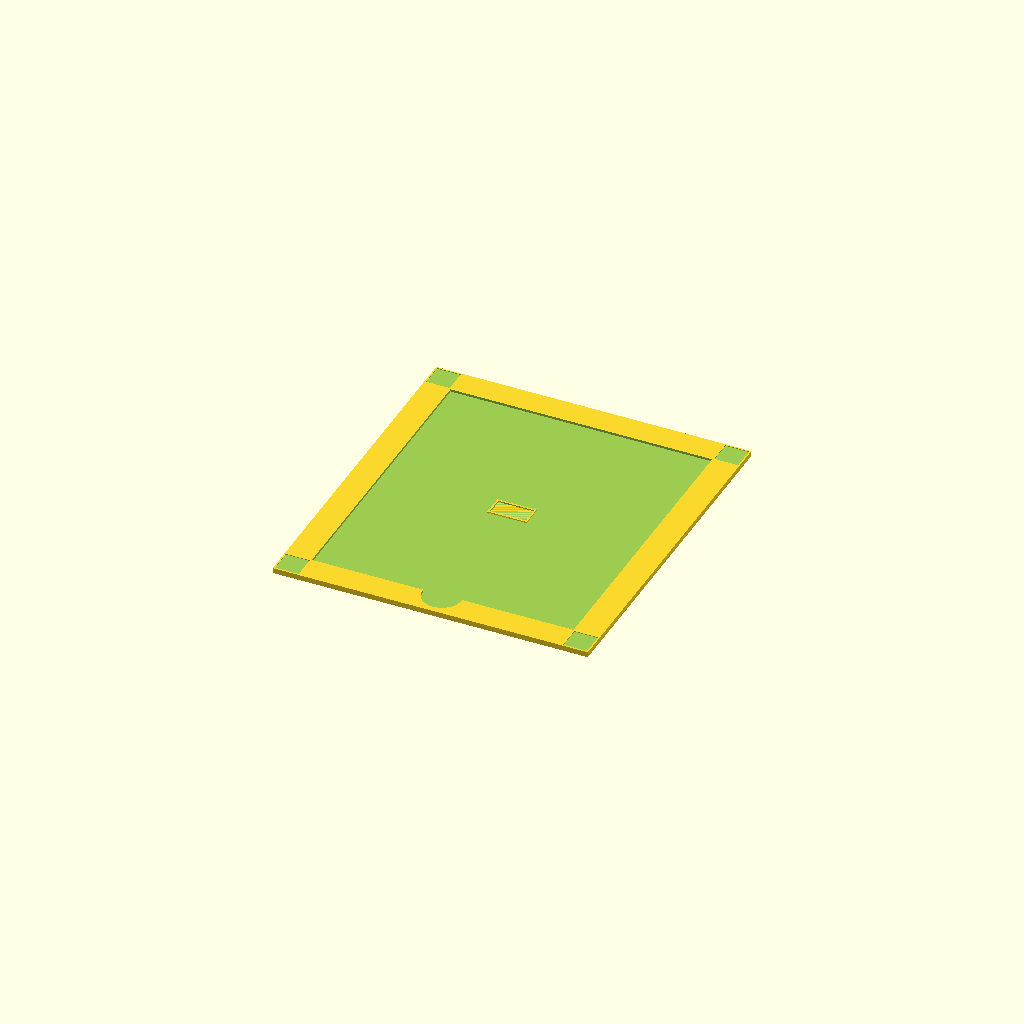
Cell 1 — every parameter at its default value.
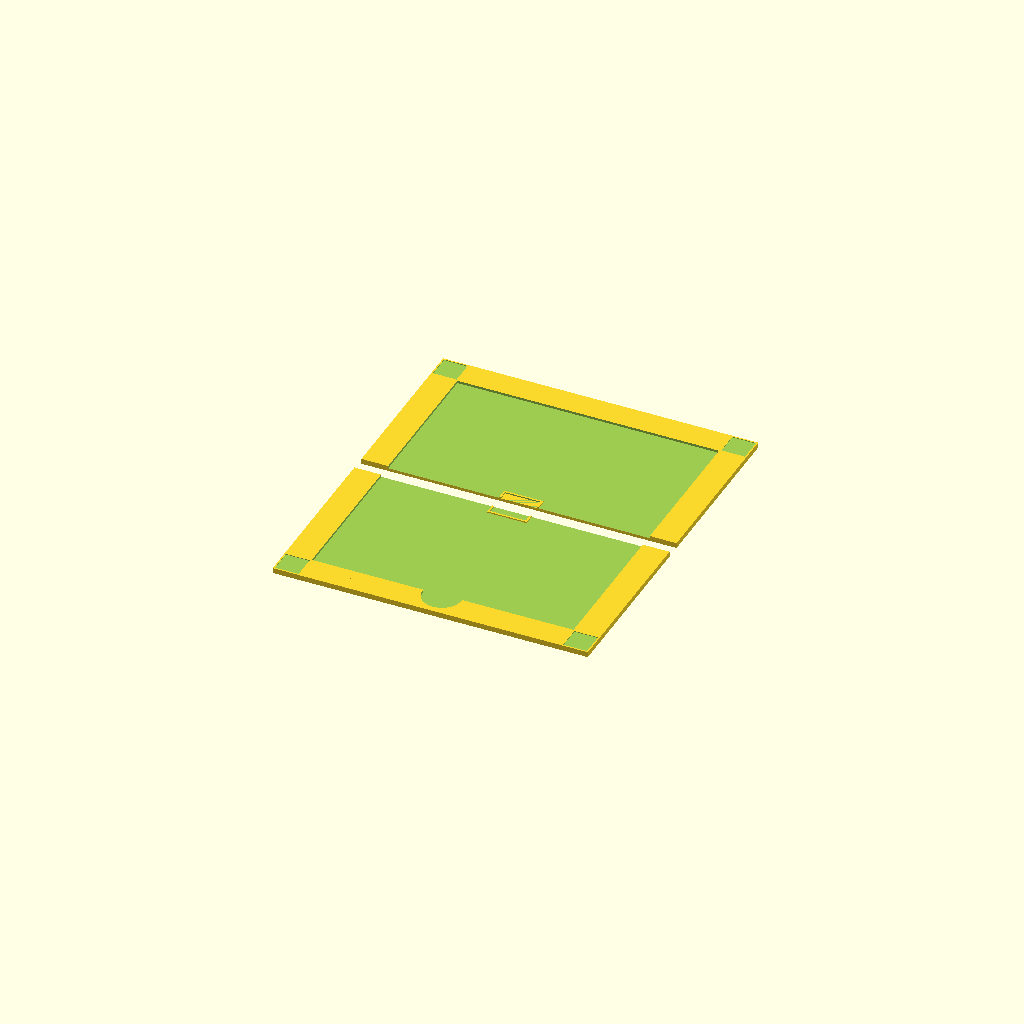
Cell 2: the same model with split = true.
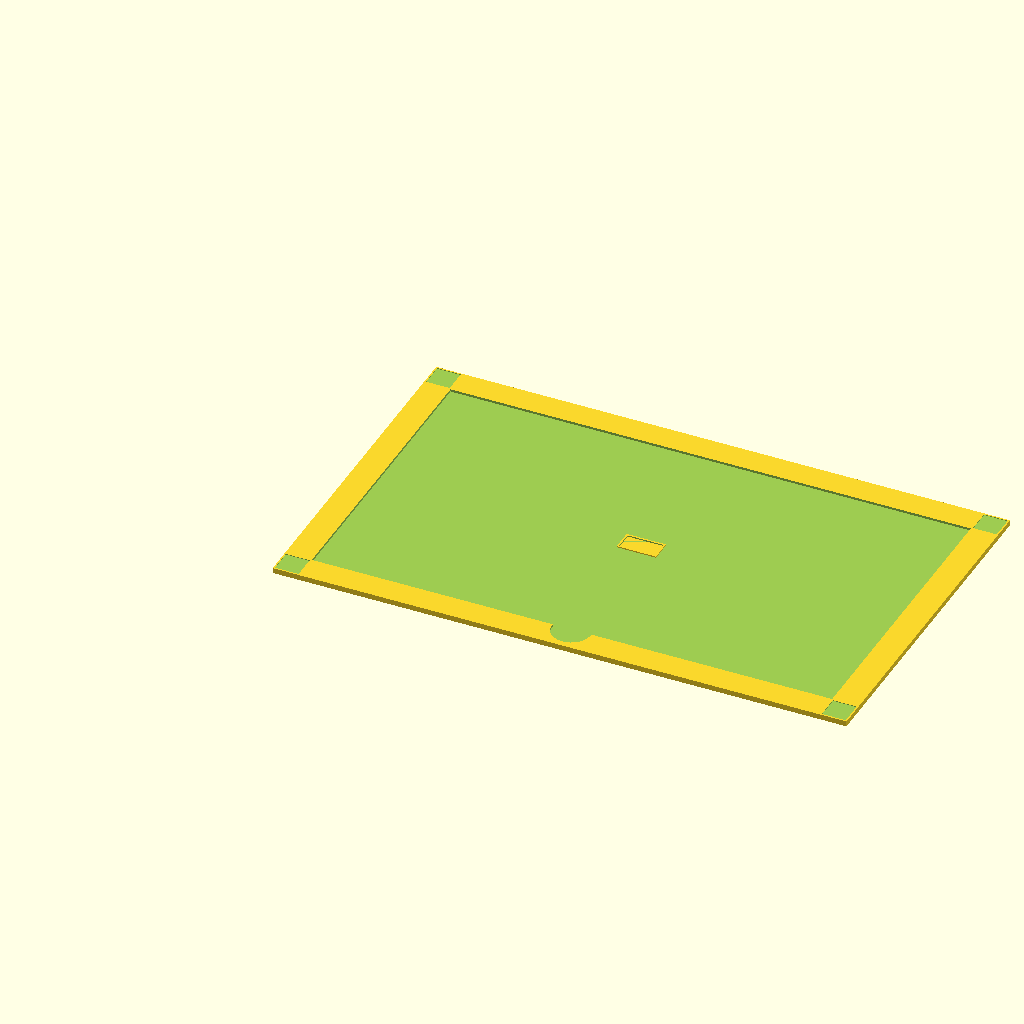
Cell 3: the same model with liner_w = 348.
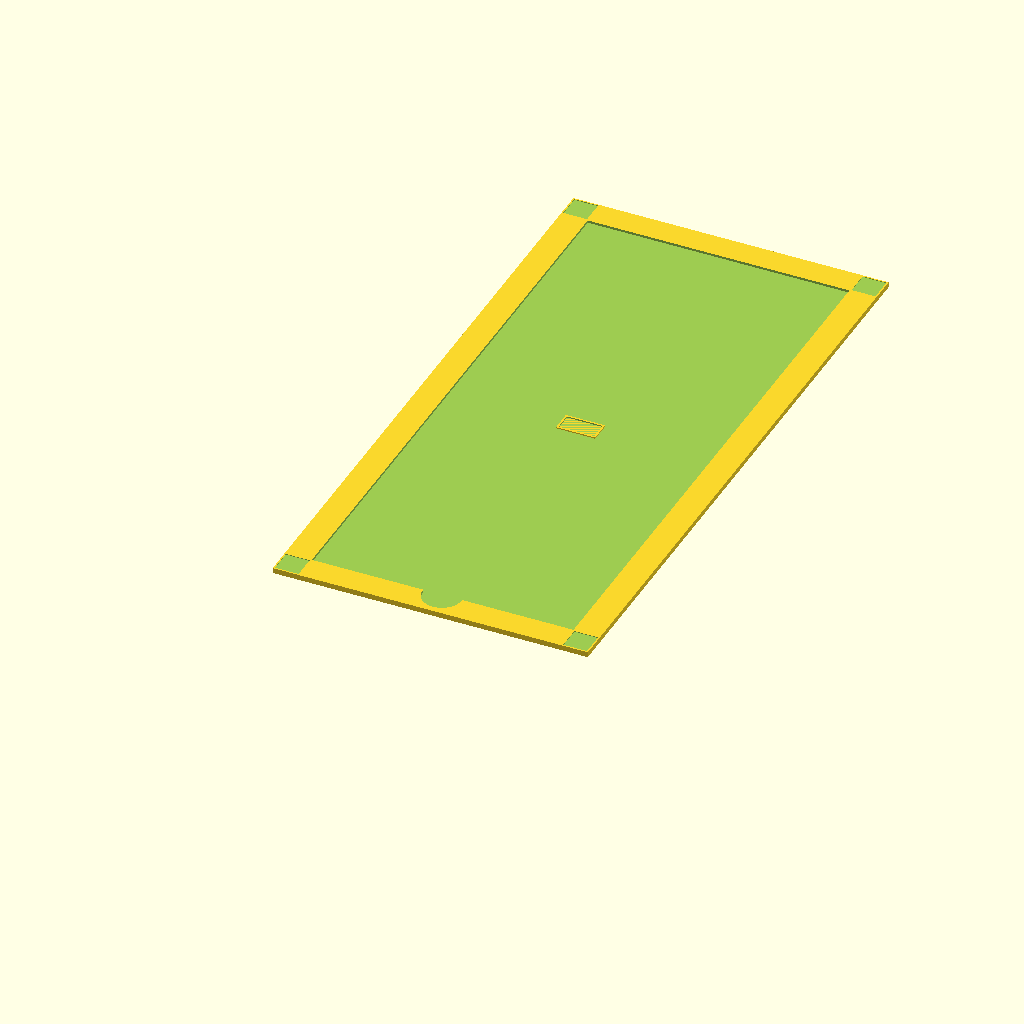
Cell 4: the same model with liner_l = 396.
All cells are drawn from one camera (rotation 55°, 0°, 25°, orthographic, colour scheme Cornfield), so only the parameter changes between them.
OpenSCAD source file hardware/scad/liner_tray.scad:
// Orchard Sentinel: slide-in liner tray (the Sticky Pi "drawer" idea).
// Every fresh liner lands in exactly the same place under the camera.
// ArUco markers (hardware/print/tray_markers.png, 15 mm) sit in recessed pockets at
// the corners, OUTSIDE the liner, so alignment survives liner swaps.
// A small raised seat in the middle holds the lure in the spot the software masks out.
// Not yet test-printed. Large trays can be printed in two halves (split = true).

liner_w = 174;   // mm, Alpha Scents insert card across the trap (hardware/TRAP.md)
liner_l = 198;   // mm, along the trap
floor_w = 195;   // mm, trap floor the tray must fit on
floor_l = 227;   // mm, floor between the folded-up end flaps
clear   = 1.0;   // slack around the liner
rim     = 18;    // border that carries the markers
base_t  = 2.0;
lip_h   = 1.6;   // how far the rim stands above the liner bed
marker  = 15;    // ArUco size, mm
lure_w  = 24; lure_l = 12;   // lure seat footprint (matches the dashboard's default mask)
split   = false;

W = liner_w + 2 * (clear + rim);
L = liner_l + 2 * (clear + rim);

module tray() {
    difference() {
        cube([W, L, base_t + lip_h]);
        // liner bed
        translate([rim, rim, base_t]) cube([liner_w + 2 * clear, liner_l + 2 * clear, lip_h + 1]);
        // finger notch to lift the liner out
        translate([W / 2, rim - 1, base_t]) cylinder(d = 26, h = lip_h + 1, $fn = 48);
        // marker pockets, 0.4 mm deep, centred in the rim at each corner
        for (p = [[rim / 2, L - rim / 2], [W - rim / 2, L - rim / 2], [W - rim / 2, rim / 2], [rim / 2, rim / 2]])
            translate([p[0] - (marker + 1) / 2, p[1] - (marker + 1) / 2, base_t + lip_h - 0.4]) cube([marker + 1, marker + 1, 1]);
    }
    // lure seat: a low frame in the centre of the bed (the liner has a slit or the lure sits on top)
    translate([W / 2 - lure_w / 2 - 1.2, L / 2 - lure_l / 2 - 1.2, base_t])
        difference() {
            cube([lure_w + 2.4, lure_l + 2.4, 0.8]);
            translate([1.2, 1.2, -0.1]) cube([lure_w, lure_l, 1]);
        }
}

if (split) {
    intersection() { tray(); cube([W, L / 2, 10]); }
    translate([0, 10, 0]) intersection() { tray(); translate([0, L / 2, 0]) cube([W, L / 2, 10]); }
} else {
    tray();
}

if (W > floor_w || L > floor_l)
    echo(str("WARNING: tray ", W, " x ", L, " mm does not fit the ", floor_w, " x ", floor_l, " mm floor; shrink rim/marker."));
echo(str("Tray ", W, " x ", L, " mm. Mask for the dashboard (fractions of the image) is set per trap on the server."));
Customizer parameters (derived from the source; name, type, default, range or options):
liner_w: number, default 174
liner_l: number, default 198
floor_w: number, default 195
floor_l: number, default 227
clear: number, default 1
rim: number, default 18
base_t: number, default 2
lip_h: number, default 1.6
marker: number, default 15
split: bool, default false
